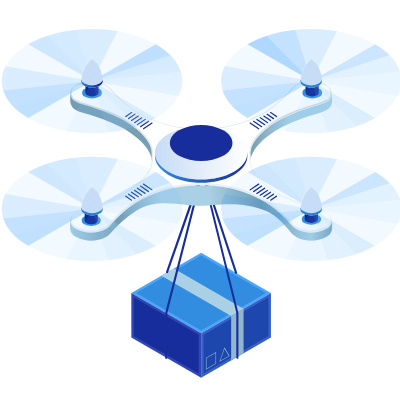
t = 0.00 s
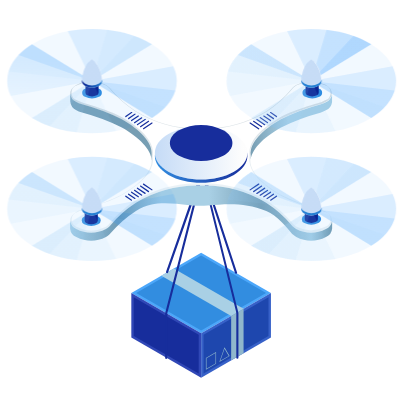
t = 1.75 s
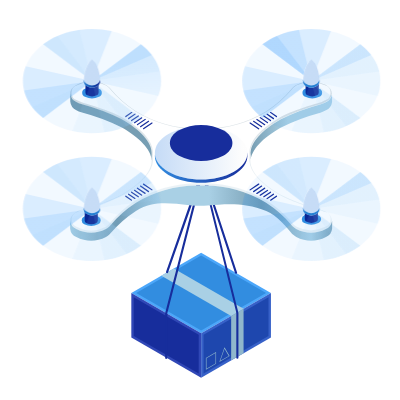
t = 3.25 s
t = 5.00 s: frame unchanged from t = 1.75 s, image omitted
t = 6.75 s: frame unchanged from t = 0.00 s, image omitted
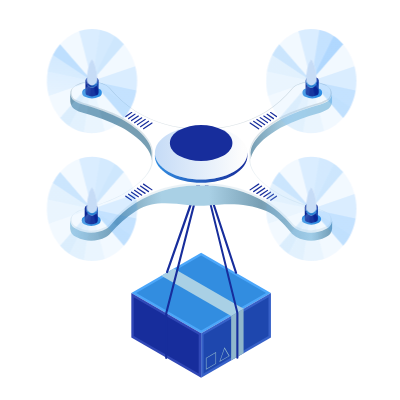
t = 8.25 s

The animated SVG that drew these frames (rendered in a browser with its animation timeline set to each time). Animation: 27 CSS @keyframes rules; one cycle of 10.00 s, repeats indefinitely.

<svg width="400" height="400" xmlns="http://www.w3.org/2000/svg" xmlns:xlink="http://www.w3.org/1999/xlink">
 <g>
  <title>background</title>
 </g>
 <style>#drone {
    

    transform-origin: 50% 50%;
    transform-box: fill-box;
}


@keyframes jj {
  0%{transform:translateX(0px) rotateZ(0deg) ;}
   5%{transform:translateX(0px) rotateZ(0deg) ;}
   10%{transform: rotateZ(15deg) ;}
   20%{transform:translateX(120px) rotateZ(15deg) ;}
    25%{transform:translateX(120px) rotateZ(0deg) ;}
	60%{transform:translateX(120px) rotateZ(0deg) ;}
	65%{transform: translateX(120px) rotateZ(-15deg) ;}
	90%{transform:translateX(0px) rotateZ(-15deg) ;}
	 95%{transform:translateX(0px) rotateZ(0deg) ;}
}
#gift {
   
}


@keyframes gf {
  0%{transform: rotateZ(0deg) ;}
   5%{transform: rotateZ(0deg) ;}
   10%{transform: rotateZ(0deg) ;}
   20%{transform: rotateZ(10deg) ;}
   22%{transform: rotateZ(-10deg) ;}
   24%{transform: rotateZ(10deg) ;}

    25%{transform: rotateZ(0deg) ;}
	60%{transform:rotateZ(0deg) ;}
	65%{transform:  rotateZ(0deg) ;}
	90%{transform: rotateZ(-10deg) ;}
	92%{transform: rotateZ(10deg) ;}
   94%{transform: rotateZ(-10deg) ;}
   96%{transform: rotateZ(10deg) ;}
}
#mhead {
    animation: mh 6s ease-in-out infinite;
    animation-direction: normal;

    transform-origin: bottom;
    transform-box: fill-box;
}


@keyframes mh {
  0%{transform: rotateZ(0deg) ;}
   20%{transform: rotateZ(0deg) ;}
   25%{transform: rotateZ(25deg) ;}
   75%{transform: rotateZ(25deg) ;}

80%{transform: rotateZ(0deg) ;}
}

#marm {
    animation: ma 6s ease-in-out infinite;
    animation-direction: normal;

    transform-origin: 90% 10%;
    transform-box: fill-box;
}


@keyframes ma {
  0%{transform: rotateZ(0deg) ;}
   20%{transform: rotateZ(0deg) ;}
   25%{transform: rotateZ(20deg) ;}
   75%{transform: rotateZ(20deg) ;}

80%{transform: rotateZ(0deg) ;}
}
#wing1 {
    animation: ww1 .09s linear infinite;
   
	

    transform-origin: center;
    transform-box: fill-box;
}


@keyframes ww1 {
  0%{transform: rotateY(0deg) ;}
   

100%{transform: rotateY(360deg) ;}
}
#wing2 {
    animation: w2 .09s linear infinite;

	

    transform-origin: center;
    transform-box: fill-box;
}


@keyframes w2 {
  0%{transform: rotateY(0deg) ;}
   

100%{transform: rotateY(360deg) ;}
}

#wing3 {
    animation: w3 .09s linear infinite;

	

    transform-origin: center;
    transform-box: fill-box;
}


@keyframes w3 {
  0%{transform: rotateY(0deg) ;}
   

100%{transform: rotateY(360deg) ;}
}
#wing4 {
    animation: w4 .09s linear infinite;

	

    transform-origin: center;
    transform-box: fill-box;
}


@keyframes w4 {
  0%{transform: rotateY(0deg) ;}
   

100%{transform: rotateY(360deg) ;}
}

#truck1, #truck2{
    animation: map1 10s  linear forwards;
   animation-direction: inherit;
  }
  @keyframes map1 {
    0%{ transform: translate(0px, 0px)}
   
    20%{ transform: translate(200px, -115px)}
	60%{ transform: translate(200px, -115px)}
	80%{ transform: translate(0px, 0px)}


  } 

  #watch{
    animation: w1 5s  linear infinite;
   animation-direction: alternate;
    transform-origin: center;
    transform-box: fill-box;
  }
  @keyframes w1 {
    0%{ transform: translate(0px, -7px)}
   
	100%{ transform: translate(0px, 7px)}


  }
    #map{
    animation: map 5s  linear infinite;
   animation-direction: alternate;
    transform-origin: center;
    transform-box: fill-box;
  }
  @keyframes map {
    0%{ transform: translate(0px, -14px) rotateY(0deg);}
   
	100%{ transform: translate(0px, 0px) rotateY(360deg);}


  }

    #search {
    animation: w1 2s  linear infinite;
   animation-direction: alternate;
    transform-origin: center;
    transform-box: fill-box;
  }
  @keyframes w1 {
    0%{ transform: translate(0px, -10px)}
   
	100%{ transform: translate(0px, 10px)}


  }

  #blank{ 
    animation: ma1 5s  linear infinite;
   animation-direction: inherit;
  }
  @keyframes ma1 {
    0%{ transform: translate(0px, 0px)}
   
    100%{ transform: translate(180px, -110px)}
	

  }
  #two  {
    animation-name: white;
    animation-duration: 5s;
	animation-iteration-count: infinite;
    
    transform-origin: center;
    transform-box: fill-box;
}
@keyframes white {
    0%   { transform: scale(1); }
    10%   { transform: scale(1.2); }
    
    20% { transform: scale(01); }
}
 #four  {
    animation-name: fr;
    animation-duration: 5s;
	animation-iteration-count: infinite;
    
    transform-origin: center;
    transform-box: fill-box;
}
@keyframes fr {
    0%   { transform: scale(1); }
	 20%   { transform: scale(1); }
    30%   { transform: scale(1.2); }
    
    40% { transform: scale(1); }
}
#seven  {
    animation-name: se;
    animation-duration: 5s;
	animation-iteration-count: infinite;
    
    transform-origin: center;
    transform-box: fill-box;
}
@keyframes se {
    0%   { transform: scale(1); }
	 40%   { transform: scale(1); }
    50%   { transform: scale(1.2); }
    
    60% { transform: scale(1); }
}
 #box1{ 
    

}
 #box2{ 
  

}

 #box3{ 
   

}
 #box4{ 
  

}

#dit1{
    animation: dt1 3s infinite linear;
}
@keyframes dt1 {
    0% {
        opacity: 0;
    }
    10% {
        opacity: 1;
    }
}
#dot2 {
    animation: dt2 3s infinite linear;
}
@keyframes dt2 {
    0% {
        opacity: 0;
    }
    10% {
        opacity: 0;
    }
    20% {
        opacity: 1;
    }
}
#dot3 {
    animation: dt3 3s infinite linear;
}

@keyframes dt3 {
    0% {
        opacity: 0;
    }
    20% {
        opacity: 0;
    }
    30% {
        opacity: 1;
    }
}
#dot4 {
    animation: dt4 3s infinite linear;
}

@keyframes dt4 {
    0% {
        opacity: 0;
    }
    30% {
        opacity: 0;
    }
    40% {
        opacity: 1;
    }
}
#dot5 {
    animation: dt5 3s infinite linear;
}

@keyframes dt5 {
    0% {
        opacity: 0;
    }
    40% {
        opacity: 0;
    }
    50% {
        opacity: 1;
    }
}
#arrow1{
    animation: ar1 4s infinite linear;
}
@keyframes ar1 {
    0% {
        opacity: 0;
    }
    10% {
        opacity: 1;
    }
}
#arrow2 {
    animation: ar2 4s infinite linear;
}
@keyframes ar2 {
    0% {
        opacity: 0;
    }
    10% {
        opacity: 0;
    }
    20% {
        opacity: 1;
    }
}
#arrow3 {
    animation: ar3 4s infinite linear;
}

@keyframes ar3 {
    0% {
        opacity: 0;
    }
    20% {
        opacity: 0;
    }
    30% {
        opacity: 1;
    }
}
#arrow4 {
    animation: ar4 4s infinite linear;
}

@keyframes ar4 {
    0% {
        opacity: 0;
    }
    30% {
        opacity: 0;
    }
    40% {
        opacity: 1;
    }
}
#arrow5 {
    animation: ar5 4s infinite linear;
}

@keyframes ar5 {
    0% {
        opacity: 0;
    }
    40% {
        opacity: 0;
    }
    50% {
        opacity: 1;
    }
}
#arrow6 {
    animation: ar6 4s infinite linear;
}

@keyframes ar6 {
    0% {
        opacity: 0;
    }
    40% {
        opacity: 0;
    }
    50% {
        opacity: 1;
    }
}</style>
 <defs>
  <clipPath id="clip-path">
   <rect id="blank" x="325.66" y="93.46" width="15.67" height="27.6" fill="none"/>
  </clipPath>
  <clipPath id="clip-path-2">
   <path d="m499.36,50.55q1.44,49.58 2.87,99.15l72.91,39.5q-0.74,64.73 -1.48,129.46l16.49,9.52l0,-223.65a15,15 0 0 0 -0.11,-1.62l-90.68,-52.36z" fill="none" id="svg_1"/>
  </clipPath>
  <clipPath id="clip-path-3">
   <path d="m412.72,169.71c-23.9,25.29 -19.94,62.59 -14.46,109.29a330.34,330.34 0 0 0 14.46,65.14l167.28,0q-0.07,-76.77 -0.14,-153.54c-9.76,-5.94 -24.11,-14.49 -41.8,-24.34c-21,-11.68 -31.46,-17.52 -37.42,-19.37c-26.93,-8.42 -65.47,-0.89 -87.92,22.82z" fill="none" stroke="#a3cfef" stroke-miterlimit="10" stroke-width="92" opacity="0" id="svg_2"/>
  </clipPath>
  <linearGradient id="linear-gradient-24" x1="0.50037" y1="0.6902" x2="0.50037" y2="-0.01654">
   <stop offset="0" stop-color="#ebf2f6"/>
   <stop offset="1" stop-color="#d2d9dd"/>
  </linearGradient>
  <linearGradient id="linear-gradient-25" x1="0.00003" y1="0.49913" x2="1" y2="0.49913">
   <stop offset="0" stop-color="#779eb3"/>
   <stop offset="0.46" stop-color="#a9d0e5"/>
   <stop offset="1" stop-color="#a9d0e5"/>
  </linearGradient>
  <linearGradient id="linear-gradient-26" x1="41.28" y1="360.56" x2="62.13" y2="360.56" xlink:href="#linear-gradient-25"/>
  <linearGradient id="linear-gradient-27" x1="0.00045" y1="0.49938" x2="0.9997" y2="0.49938">
   <stop offset="0" stop-color="#a9d0e5"/>
   <stop offset="0.18" stop-color="#779eb3"/>
   <stop offset="0.35" stop-color="#a9d0e5"/>
   <stop offset="0.53" stop-color="#a9d0e5"/>
   <stop offset="0.73" stop-color="#779eb3"/>
   <stop offset="0.92" stop-color="#a9d0e5"/>
   <stop offset="1" stop-color="#779eb3"/>
  </linearGradient>
  <linearGradient id="linear-gradient-28" x1="-0.00021" y1="0.50275" x2="0.99979" y2="0.50275">
   <stop offset="0" stop-color="#328de0"/>
   <stop offset="1" stop-color="#172d9c"/>
  </linearGradient>
  <linearGradient id="linear-gradient-29" x1="0.95078" y1="0.50037" x2="0.02218" y2="0.50037">
   <stop offset="0" stop-color="#f9f9f9"/>
   <stop offset="1" stop-color="#438be3"/>
  </linearGradient>
  <linearGradient id="linear-gradient-30" x1="81.26" y1="360.88" x2="65.35" y2="350.13" xlink:href="#linear-gradient-28"/>
  <linearGradient id="linear-gradient-31" x1="60.04" y1="346.67" x2="62.4" y2="343.58" xlink:href="#linear-gradient-28"/>
  <linearGradient id="linear-gradient-32" x1="59.29" y1="346.1" x2="61.66" y2="343.01" xlink:href="#linear-gradient-28"/>
  <linearGradient id="linear-gradient-33" x1="58.54" y1="345.53" x2="60.9" y2="342.43" xlink:href="#linear-gradient-28"/>
  <linearGradient id="linear-gradient-34" x1="57.79" y1="344.96" x2="60.16" y2="341.86" xlink:href="#linear-gradient-28"/>
  <linearGradient id="linear-gradient-35" x1="57.04" y1="344.38" x2="59.41" y2="341.29" xlink:href="#linear-gradient-28"/>
  <linearGradient id="linear-gradient-36" x1="56.3" y1="343.81" x2="58.66" y2="340.72" xlink:href="#linear-gradient-28"/>
  <linearGradient id="linear-gradient-37" x1="55.55" y1="343.24" x2="57.91" y2="340.14" xlink:href="#linear-gradient-28"/>
  <linearGradient id="linear-gradient-38" x1="87.15" y1="346.28" x2="93.84" y2="340.86" xlink:href="#linear-gradient-28"/>
  <linearGradient id="linear-gradient-39" x1="87.24" y1="346.39" x2="93.93" y2="340.98" xlink:href="#linear-gradient-28"/>
  <linearGradient id="linear-gradient-40" x1="87.33" y1="346.5" x2="94.01" y2="341.08" xlink:href="#linear-gradient-28"/>
  <linearGradient id="linear-gradient-41" x1="87.41" y1="346.61" x2="94.1" y2="341.19" xlink:href="#linear-gradient-28"/>
  <linearGradient id="linear-gradient-42" x1="87.51" y1="346.72" x2="94.19" y2="341.31" xlink:href="#linear-gradient-28"/>
  <linearGradient id="linear-gradient-43" x1="87.6" y1="346.83" x2="94.28" y2="341.42" xlink:href="#linear-gradient-28"/>
  <linearGradient id="linear-gradient-44" x1="87.69" y1="346.94" x2="94.37" y2="341.53" xlink:href="#linear-gradient-28"/>
  <linearGradient id="linear-gradient-45" x1="53.1" y1="365.93" x2="64.38" y2="358.79" xlink:href="#linear-gradient-28"/>
  <linearGradient id="linear-gradient-46" x1="53.09" y1="365.91" x2="64.37" y2="358.77" xlink:href="#linear-gradient-28"/>
  <linearGradient id="linear-gradient-47" x1="53.07" y1="365.88" x2="64.35" y2="358.74" xlink:href="#linear-gradient-28"/>
  <linearGradient id="linear-gradient-48" x1="53.05" y1="365.86" x2="64.33" y2="358.71" xlink:href="#linear-gradient-28"/>
  <linearGradient id="linear-gradient-49" x1="53.04" y1="365.83" x2="64.32" y2="358.69" xlink:href="#linear-gradient-28"/>
  <linearGradient id="linear-gradient-50" x1="53.02" y1="365.8" x2="64.3" y2="358.66" xlink:href="#linear-gradient-28"/>
  <linearGradient id="linear-gradient-51" x1="53" y1="365.77" x2="64.28" y2="358.63" xlink:href="#linear-gradient-28"/>
  <linearGradient id="linear-gradient-52" x1="86.81" y1="362.43" x2="91.13" y2="358.16" xlink:href="#linear-gradient-28"/>
  <linearGradient id="linear-gradient-53" x1="87.46" y1="363.09" x2="91.79" y2="358.81" xlink:href="#linear-gradient-28"/>
  <linearGradient id="linear-gradient-54" x1="88.1" y1="363.73" x2="92.42" y2="359.46" xlink:href="#linear-gradient-28"/>
  <linearGradient id="linear-gradient-55" x1="88.75" y1="364.39" x2="93.07" y2="360.11" xlink:href="#linear-gradient-28"/>
  <linearGradient id="linear-gradient-56" x1="89.4" y1="365.05" x2="93.72" y2="360.77" xlink:href="#linear-gradient-28"/>
  <linearGradient id="linear-gradient-57" x1="90.03" y1="365.69" x2="94.35" y2="361.41" xlink:href="#linear-gradient-28"/>
  <linearGradient id="linear-gradient-58" x1="90.69" y1="366.35" x2="95.01" y2="362.07" xlink:href="#linear-gradient-28"/>
  <linearGradient id="linear-gradient-59" x1="44.14" y1="336.68" x2="49.16" y2="336.68" xlink:href="#linear-gradient-28"/>
  <linearGradient id="linear-gradient-60" x1="44.34" y1="369.37" x2="49.36" y2="369.37" xlink:href="#linear-gradient-28"/>
  <linearGradient id="linear-gradient-61" x1="100.46" y1="337" x2="105.49" y2="337" xlink:href="#linear-gradient-28"/>
  <linearGradient id="linear-gradient-62" x1="100.72" y1="369.37" x2="105.74" y2="369.37" xlink:href="#linear-gradient-28"/>
  <linearGradient id="linear-gradient-63" x1="0.59" y1="1.29154" x2="0.44932" y2="0.32779">
   <stop offset="0" stop-color="#a0d1f9"/>
   <stop offset="1" stop-color="#0080ff"/>
  </linearGradient>
  <linearGradient id="linear-gradient-64" x1="59.53" y1="368.94" x2="56.76" y2="378.7" xlink:href="#linear-gradient-63"/>
  <linearGradient id="linear-gradient-65" x1="651.65" y1="275.76" x2="661.12" y2="275.76" gradientTransform="translate(326.02 735.45) rotate(-135)" xlink:href="#linear-gradient-63"/>
  <linearGradient id="linear-gradient-66" x1="33.65" y1="378.78" x2="37.02" y2="364.72" xlink:href="#linear-gradient-63"/>
  <linearGradient id="linear-gradient-67" x1="35.18" y1="376.04" x2="35.88" y2="365.11" xlink:href="#linear-gradient-63"/>
  <linearGradient id="linear-gradient-68" x1="130.34" y1="34.79" x2="139.81" y2="34.79" gradientTransform="translate(-34.07 -37.13) rotate(45)" xlink:href="#linear-gradient-63"/>
  <linearGradient id="linear-gradient-69" x1="37.55" y1="365.67" x2="59.18" y2="365.67" xlink:href="#linear-gradient-63"/>
  <linearGradient id="linear-gradient-70" x1="48.47" y1="361.2" x2="54.6" y2="367.2" xlink:href="#linear-gradient-63"/>
  <linearGradient id="linear-gradient-71" x1="52.51" y1="363.27" x2="54.95" y2="367.49" xlink:href="#linear-gradient-63"/>
  <linearGradient id="linear-gradient-72" x1="59.2" y1="379.01" x2="39.09" y2="379.01" xlink:href="#linear-gradient-63"/>
  <linearGradient id="linear-gradient-73" x1="297.08" y1="148.21" x2="308.29" y2="148.21" gradientTransform="translate(360.59 -37.36) rotate(135)" xlink:href="#linear-gradient-63"/>
  <linearGradient id="linear-gradient-74" x1="303.11" y1="148.21" x2="308.03" y2="148.21" gradientTransform="translate(360.59 -37.36) rotate(135)" xlink:href="#linear-gradient-63"/>
  <linearGradient id="linear-gradient-75" x1="-707.91" y1="374.29" x2="-713.15" y2="374.29" gradientTransform="matrix(1, 0, 0, -1, 757.29, 452)" xlink:href="#linear-gradient-29"/>
  <linearGradient id="linear-gradient-76" x1="0.00364" y1="0.50126" x2="1.00364" y2="0.50126">
   <stop offset="0" stop-color="#2580d3"/>
   <stop offset="1" stop-color="#0a208f"/>
  </linearGradient>
  <linearGradient id="linear-gradient-77" x1="116.6" y1="364.67" x2="113.35" y2="377.43" xlink:href="#linear-gradient-63"/>
  <linearGradient id="linear-gradient-78" x1="115.65" y1="368.94" x2="112.88" y2="378.7" xlink:href="#linear-gradient-63"/>
  <linearGradient id="linear-gradient-79" x1="611.96" y1="315.45" x2="621.43" y2="315.45" gradientTransform="translate(326.02 735.45) rotate(-135)" xlink:href="#linear-gradient-63"/>
  <linearGradient id="linear-gradient-80" x1="89.77" y1="378.78" x2="93.14" y2="364.72" xlink:href="#linear-gradient-63"/>
  <linearGradient id="linear-gradient-81" x1="91.31" y1="376.04" x2="92" y2="365.11" xlink:href="#linear-gradient-63"/>
  <linearGradient id="linear-gradient-82" x1="170.03" y1="-4.89" x2="179.49" y2="-4.89" gradientTransform="translate(-34.07 -37.13) rotate(45)" xlink:href="#linear-gradient-63"/>
  <linearGradient id="linear-gradient-83" x1="93.66" y1="365.67" x2="115.3" y2="365.67" xlink:href="#linear-gradient-63"/>
  <linearGradient id="linear-gradient-84" x1="104.59" y1="361.2" x2="110.72" y2="367.2" xlink:href="#linear-gradient-63"/>
  <linearGradient id="linear-gradient-85" x1="108.63" y1="363.27" x2="111.07" y2="367.49" xlink:href="#linear-gradient-63"/>
  <linearGradient id="linear-gradient-86" x1="115.31" y1="379.01" x2="95.21" y2="379.01" xlink:href="#linear-gradient-63"/>
  <linearGradient id="linear-gradient-87" x1="257.4" y1="108.52" x2="268.61" y2="108.52" gradientTransform="translate(360.59 -37.36) rotate(135)" xlink:href="#linear-gradient-63"/>
  <linearGradient id="linear-gradient-88" x1="263.43" y1="108.52" x2="268.35" y2="108.52" gradientTransform="translate(360.59 -37.36) rotate(135)" xlink:href="#linear-gradient-63"/>
  <linearGradient id="linear-gradient-89" x1="-651.8" y1="374.29" x2="-657.03" y2="374.29" gradientTransform="matrix(1, 0, 0, -1, 757.29, 452)" xlink:href="#linear-gradient-29"/>
  <linearGradient id="linear-gradient-90" x1="100.23" y1="371.67" x2="105.73" y2="371.67" xlink:href="#linear-gradient-76"/>
  <linearGradient id="linear-gradient-91" x1="60.49" y1="331.96" x2="57.24" y2="344.72" xlink:href="#linear-gradient-63"/>
  <linearGradient id="linear-gradient-92" x1="59.53" y1="336.23" x2="56.76" y2="345.99" xlink:href="#linear-gradient-63"/>
  <linearGradient id="linear-gradient-93" x1="628.52" y1="252.63" x2="637.99" y2="252.63" gradientTransform="translate(326.02 735.45) rotate(-135)" xlink:href="#linear-gradient-63"/>
  <linearGradient id="linear-gradient-94" x1="33.65" y1="346.07" x2="37.02" y2="332.01" xlink:href="#linear-gradient-63"/>
  <linearGradient id="linear-gradient-95" x1="35.18" y1="343.33" x2="35.88" y2="332.4" xlink:href="#linear-gradient-63"/>
  <linearGradient id="linear-gradient-96" x1="153.47" y1="57.92" x2="162.94" y2="57.92" gradientTransform="translate(-34.07 -37.13) rotate(45)" xlink:href="#linear-gradient-63"/>
  <linearGradient id="linear-gradient-97" x1="37.55" y1="332.96" x2="59.18" y2="332.96" xlink:href="#linear-gradient-63"/>
  <linearGradient id="linear-gradient-98" x1="48.47" y1="328.49" x2="54.6" y2="334.49" xlink:href="#linear-gradient-63"/>
  <linearGradient id="linear-gradient-99" x1="52.51" y1="330.57" x2="54.95" y2="334.78" xlink:href="#linear-gradient-63"/>
  <linearGradient id="linear-gradient-100" x1="59.2" y1="346.3" x2="39.09" y2="346.3" xlink:href="#linear-gradient-63"/>
  <linearGradient id="linear-gradient-101" x1="320.21" y1="125.08" x2="331.42" y2="125.08" gradientTransform="translate(360.59 -37.36) rotate(135)" xlink:href="#linear-gradient-63"/>
  <linearGradient id="linear-gradient-102" x1="326.24" y1="125.08" x2="331.15" y2="125.08" gradientTransform="translate(360.59 -37.36) rotate(135)" xlink:href="#linear-gradient-63"/>
  <linearGradient id="linear-gradient-103" x1="-707.91" y1="341.58" x2="-713.15" y2="341.58" gradientTransform="matrix(1, 0, 0, -1, 757.29, 452)" xlink:href="#linear-gradient-29"/>
  <linearGradient id="linear-gradient-104" x1="44.11" y1="338.96" x2="49.61" y2="338.96" xlink:href="#linear-gradient-76"/>
  <linearGradient id="linear-gradient-105" x1="116.6" y1="331.96" x2="113.35" y2="344.72" xlink:href="#linear-gradient-63"/>
  <linearGradient id="linear-gradient-106" x1="115.65" y1="336.23" x2="112.88" y2="345.99" xlink:href="#linear-gradient-63"/>
  <linearGradient id="linear-gradient-107" x1="588.83" y1="292.32" x2="598.3" y2="292.32" gradientTransform="translate(326.02 735.45) rotate(-135)" xlink:href="#linear-gradient-63"/>
  <linearGradient id="linear-gradient-108" x1="89.77" y1="346.07" x2="93.14" y2="332.01" xlink:href="#linear-gradient-63"/>
  <linearGradient id="linear-gradient-109" x1="91.31" y1="343.34" x2="92" y2="332.4" xlink:href="#linear-gradient-63"/>
  <linearGradient id="linear-gradient-110" x1="193.16" y1="18.24" x2="202.62" y2="18.24" gradientTransform="translate(-34.07 -37.13) rotate(45)" xlink:href="#linear-gradient-63"/>
  <linearGradient id="linear-gradient-111" x1="93.66" y1="332.96" x2="115.3" y2="332.96" xlink:href="#linear-gradient-63"/>
  <linearGradient id="linear-gradient-112" x1="104.59" y1="328.49" x2="110.72" y2="334.49" xlink:href="#linear-gradient-63"/>
  <linearGradient id="linear-gradient-113" x1="108.63" y1="330.56" x2="111.07" y2="334.78" xlink:href="#linear-gradient-63"/>
  <linearGradient id="linear-gradient-114" x1="115.31" y1="346.3" x2="95.21" y2="346.3" xlink:href="#linear-gradient-63"/>
  <linearGradient id="linear-gradient-115" x1="280.53" y1="85.39" x2="291.74" y2="85.39" gradientTransform="translate(360.59 -37.36) rotate(135)" xlink:href="#linear-gradient-63"/>
  <linearGradient id="linear-gradient-116" x1="286.56" y1="85.39" x2="291.47" y2="85.39" gradientTransform="translate(360.59 -37.36) rotate(135)" xlink:href="#linear-gradient-63"/>
  <linearGradient id="linear-gradient-117" x1="-651.8" y1="341.58" x2="-657.03" y2="341.58" gradientTransform="matrix(1, 0, 0, -1, 757.29, 452)" xlink:href="#linear-gradient-29"/>
  <linearGradient id="linear-gradient-118" x1="100.23" y1="338.96" x2="105.73" y2="338.96" xlink:href="#linear-gradient-76"/>
 </defs>
 <title>drone</title>
 <g>
  <title>Layer 1</title>
  <g id="arrow">
   <g id="arrow6">
    <polygon points="229.62 233.27 233.94 234.44 233.94 237.4 229.62 236.24 225.29 242.39 225.29 239.43 229.62 233.27" fill="#fff" id="svg_52"/>
   </g>
   <g id="arrow5">
    <polygon points="229.62 245.85 233.94 247.01 233.94 249.98 229.62 248.81 225.29 254.97 225.29 252.01 229.62 245.85" fill="#fff" opacity="0.8" id="svg_53"/>
   </g>
   <g id="arrow4">
    <polygon points="229.62 258.43 233.94 259.59 233.94 262.55 229.62 261.39 225.29 267.55 225.29 264.58 229.62 258.43" fill="#fff" opacity="0.6" id="svg_54"/>
   </g>
   <g id="arrow3">
    <polygon points="229.62 271 233.94 272.17 233.94 275.13 229.62 273.97 225.29 280.12 225.29 277.16 229.62 271" fill="#fff" opacity="0.4" id="svg_55"/>
   </g>
   <g id="arrow2">
    <polygon points="229.62 283.58 233.94 284.74 233.94 287.71 229.62 286.55 225.29 292.7 225.29 289.74 229.62 283.58" fill="#fff" opacity="0.2" id="svg_56"/>
   </g>
   <g id="arrow1">
    <polygon points="229.62 295.12 233.94 296.29 233.94 299.25 229.62 298.09 225.29 304.24 225.29 301.28 229.62 295.12" fill="#fff" opacity="0.2" id="svg_57"/>
   </g>
  </g>
  <g stroke="null" id="drone">
   <g stroke="null" id="gift">
    <g stroke="null" id="svg_467">
     <polygon stroke="null" points="270.9326763153076,292.9977111816406 201.13574028015137,333.3283386230469 131.33881950378418,292.9977111816406 201.13574028015137,252.70620727539062 270.9326763153076,292.9977111816406 " fill="#4ca7fa" id="svg_468"/>
     <polygon stroke="null" points="136.18475151062012,292.9977111816406 201.13574028015137,255.5199737548828 266.08675956726074,292.9977111816406 201.13574028015137,330.5145568847656 136.18475151062012,292.9977111816406 " fill="#328de0" id="svg_469"/>
     <polygon stroke="null" points="201.13574028015137,333.3283386230469 201.13574028015137,377.6841125488281 131.33881950378418,337.3926086425781 131.33881950378418,292.9977111816406 201.13574028015137,333.3283386230469 " fill="#3047b6" id="svg_470"/>
     <polygon stroke="null" points="133.76177787780762,335.9857482910156 133.76177787780762,297.2183532714844 198.71281242370605,334.6960754394531 198.71281242370605,373.5025634765625 133.76177787780762,335.9857482910156 " fill="#172d9c" id="svg_471"/>
     <polygon stroke="null" points="270.9326763153076,337.3926086425781 201.13574028015137,377.6841125488281 201.13574028015137,333.3283386230469 270.9326763153076,292.9977111816406 270.9326763153076,337.3926086425781 " fill="#3761c8" id="svg_472"/>
     <polygon stroke="null" points="203.55872917175293,334.6960754394531 268.509672164917,297.2183532714844 268.509672164917,335.9857482910156 203.55872917175293,373.5025634765625 203.55872917175293,334.6960754394531 " fill="#1e47ae" id="svg_473"/>
     <polygon stroke="null" points="161.35229301452637,275.6852722167969 231.14921379089355,315.9767761230469 243.57665824890137,308.82513427734375 173.77970695495605,268.4945373535156 161.35229301452637,275.6852722167969 " fill="#a9d0e5" id="svg_474"/>
     <polygon stroke="null" points="231.14921379089355,360.3717041015625 243.57665824890137,353.180908203125 243.57665824890137,308.82513427734375 231.14921379089355,315.9767761230469 231.14921379089355,360.3717041015625 " fill="#90b7cc" id="svg_475"/>
     <g stroke="null" id="svg_476">
      <path stroke="null" d="m205.90351,357.9487l0,11.72401l10.16081,-5.862l0,-11.72401l-10.16081,5.862zm9.61369,5.54936l-9.02749,5.19764l0,-10.43437l9.02749,-5.19764l0,10.43437z" fill="#90b7cc" id="svg_477"/>
      <path stroke="null" d="m224.5056,347.35801l-5.15856,14.61593l10.27805,-6.01832l-5.11948,-8.59761zm0,1.48504l4.22064,7.11256l-8.40221,4.84592l4.18156,-11.95849z" fill="#90b7cc" id="svg_478"/>
     </g>
    </g>
    <path stroke="null" d="m237.36293,313.47563a1.05516,1.05516 0 0 1 -1.01608,-0.82068l-34.0387,-137.718l-34.15594,97.2311a1.09424,1.09424 0 1 1 -2.03216,-0.70344l35.17202,-100.63106a1.05516,1.05516 0 0 1 1.05516,-0.70344a1.09424,1.09424 0 0 1 0.977,0.82068l34.89846,141.15704a1.05516,1.05516 0 0 1 -0.7816,1.28964l-0.07816,0.07816z" fill="#172d9c" id="svg_479"/>
    <path stroke="null" d="m166.23729,359.04294a1.05516,1.05516 0 0 1 -1.05516,-1.05516l0,-44.82479a0.66436,0.66436 0 0 1 0,-0.27356l36.46166,-142.05589a1.01608,1.01608 0 0 1 1.01608,-0.7816a1.05516,1.05516 0 0 1 1.05516,0.74252l33.37434,101.60806a1.01608,1.01608 0 0 1 -0.70344,1.32872a1.09424,1.09424 0 0 1 -1.3678,-0.66436l-32.20194,-98.28626l-35.52374,138.38236l0,44.70755a1.09424,1.09424 0 0 1 -1.05516,1.1724z" fill="#172d9c" id="svg_480"/>
    <path stroke="null" d="m237.36293,358.84754a1.05516,1.05516 0 0 1 -1.05516,-1.05516l0,-44.62939a1.05516,1.05516 0 0 1 2.11032,0l0,44.62939a1.05516,1.05516 0 0 1 -1.05516,1.05516z" fill="#172d9c" id="svg_481"/>
   </g>
   <g stroke="null" id="svg_482">
    <path stroke="null" d="m296.17837,84.97474a15.39753,15.39753 0 0 0 -3.63444,2.81376l-0.42988,0.42988a112.19875,112.19875 0 0 1 -25.91006,22.97905a120.21015,120.21015 0 0 1 -60.88668,17.23429l0,0a76.75317,76.75317 0 0 0 -8.48037,0l0,0a120.21015,120.21015 0 0 1 -60.88668,-17.23429a113.01943,113.01943 0 0 1 -25.91006,-22.97905l-0.74252,-0.70344a15.35845,15.35845 0 0 0 -3.36088,-2.50112a32.8663,32.8663 0 0 0 -29.70082,0c-8.2068,4.72868 -8.2068,12.42745 0,17.15613a23.91697,23.91697 0 0 0 4.885,2.11032l0.74252,0.23448a207.12412,207.12412 0 0 1 39.82254,14.96765c18.13313,10.47345 30.7169,23.13537 29.85714,35.17202l0,0a17.03889,17.03889 0 0 0 0,4.885l0,0c0.85976,12.03665 -11.72401,24.69857 -29.85714,35.17202a212.24361,212.24361 0 0 1 -39.82254,14.96765l-1.25056,0.42988a24.26869,24.26869 0 0 0 -4.33788,1.91492c-8.2068,4.72868 -8.2068,12.42745 0,17.15613a32.8663,32.8663 0 0 0 29.70082,0a15.39753,15.39753 0 0 0 3.63444,-2.81376l0.42988,-0.42988a112.19875,112.19875 0 0 1 25.91006,-22.97905a120.21015,120.21015 0 0 1 60.96484,-17.39061l0,0q4.22064,0 8.44129,0l0,0a120.21015,120.21015 0 0 1 60.88668,17.23429a113.84011,113.84011 0 0 1 25.6365,23.01813l0.74252,0.70344a15.35845,15.35845 0 0 0 3.36088,2.50112a32.8663,32.8663 0 0 0 29.70082,0c8.2068,-4.72868 8.2068,-12.42745 0,-17.15613a23.91697,23.91697 0 0 0 -4.885,-2.11032l-0.7816,-0.23448a207.12412,207.12412 0 0 1 -39.82254,-14.96765c-18.13313,-10.47345 -30.7169,-23.13537 -29.85714,-35.17202l0,0a17.03889,17.03889 0 0 0 0,-4.885l0,0c-0.85976,-12.03665 11.72401,-24.69857 29.85714,-35.17202a212.24361,212.24361 0 0 1 39.82254,-14.96765l1.25056,-0.42988a24.26869,24.26869 0 0 0 4.33788,-1.91492c8.2068,-4.72868 8.2068,-12.42745 0,-17.15613a32.39734,32.39734 0 0 0 -29.42726,0.11724z" fill="url(#linear-gradient-24)" id="svg_483"/>
    <path stroke="null" d="m325.2539,212.21929a24.85489,24.85489 0 0 0 -4.61144,-1.99308l-0.70344,-0.23448c-6.4482,-1.79768 -28.33302,-8.28496 -40.0961,-15.08489c-19.18829,-11.05965 -29.89622,-23.09629 -30.48242,-34.07778l0,-2.3448a14.45961,14.45961 0 0 0 0,-4.4942l0,-2.3448c0.62528,-10.98149 11.33321,-22.97905 30.48242,-34.0387c11.72401,-6.79992 33.60882,-13.24813 40.0961,-15.04581l1.21148,-0.42988a23.44801,23.44801 0 0 0 3.908,-1.83676a7.816,7.816 0 0 0 0,-15.00673a31.26402,31.26402 0 0 0 -28.45026,0a15.63201,15.63201 0 0 0 -3.36088,2.57928l-0.3908,0.3908a116.92743,116.92743 0 0 1 -26.18362,23.44801a122.04691,122.04691 0 0 1 -59.4798,17.42969l-2.07124,0c-1.40688,0 -2.85284,0 -4.25972,0s-2.7356,0 -3.908,0l-2.03216,0a122.16415,122.16415 0 0 1 -59.36256,-17.66417a115.95043,115.95043 0 0 1 -26.18362,-23.21353l-0.70344,-0.70344a15.12397,15.12397 0 0 0 -3.08732,-2.30572a31.26402,31.26402 0 0 0 -28.45026,0a7.816,7.816 0 0 0 0,15.00673a24.85489,24.85489 0 0 0 4.61144,1.99308l0.70344,0.23448c6.21372,1.79768 28.29394,8.28496 40.05702,15.08489c19.18829,11.05965 29.89622,23.09629 30.48242,34.07778l0,2.30572a17.58601,17.58601 0 0 0 0,4.53328l0,2.30572c-0.62528,10.98149 -11.33321,22.97905 -30.48242,34.0387c-11.72401,6.79992 -33.60882,13.24813 -40.05702,15.04581l-1.21148,0.42988a23.68249,23.68249 0 0 0 -4.14248,1.83676a7.816,7.816 0 0 0 -0.15632,14.85041a31.26402,31.26402 0 0 0 28.45026,0a15.63201,15.63201 0 0 0 3.36088,-2.57928l0.3908,-0.3908a116.92743,116.92743 0 0 1 26.18362,-23.44801a122.16415,122.16415 0 0 1 59.4798,-17.42969l2.07124,0c1.3678,0 2.77468,0 4.18156,0s2.77468,0 4.18156,0l2.03216,0a122.00783,122.00783 0 0 1 59.44072,17.42969a115.05159,115.05159 0 0 1 26.18362,23.21353l0.70344,0.70344a16.29637,16.29637 0 0 0 3.08732,2.30572a31.26402,31.26402 0 0 0 28.45026,0a7.816,7.816 0 0 0 0,-14.96765l0.11724,0.3908z" fill="#fff" id="svg_484"/>
    <path stroke="null" d="m325.87918,102.13087a22.82273,22.82273 0 0 1 -4.33788,1.91492l-1.25056,0.42988a207.12412,207.12412 0 0 0 -39.82254,14.96765c-18.13313,10.47345 -30.7169,23.13537 -29.85714,35.17202l0,0a17.03889,17.03889 0 0 1 0,4.885l0,0a19.54001,19.54001 0 0 0 0,2.1494c0,-11.72401 12.34929,-23.87789 29.89622,-33.99962a212.24361,212.24361 0 0 1 39.82254,-14.96765l1.25056,-0.42988a24.26869,24.26869 0 0 0 4.33788,-1.91492a10.74701,10.74701 0 0 0 6.13556,-8.12864l0,-7.816a11.17689,11.17689 0 0 1 -6.17464,7.73784z" fill="url(#linear-gradient-25)" id="svg_485"/>
    <path stroke="null" d="m332.01475,219.8399z" fill="#607e9b" id="svg_486"/>
    <path stroke="null" d="m76.39231,110.25951a23.91697,23.91697 0 0 0 4.885,2.11032l0.74252,0.23448a207.12412,207.12412 0 0 1 39.82254,14.96765c17.03889,9.84817 29.3491,21.65033 29.85714,32.98354c0,-0.3908 0,-0.7816 0,-1.1724l0,0a17.03889,17.03889 0 0 1 0,-4.885l0,0c0.85976,-12.03665 -11.72401,-24.69857 -29.85714,-35.17202a213.25969,213.25969 0 0 0 -39.82254,-14.96765l-0.74252,-0.23448a23.91697,23.91697 0 0 1 -4.885,-2.11032a10.43437,10.43437 0 0 1 -6.13556,-8.55853l0,0l0,8.12864a10.55161,10.55161 0 0 0 6.13556,8.67577z" fill="url(#linear-gradient-26)" id="svg_487"/>
    <polygon stroke="null" points="331.9756450653076,92.75166320800781 331.9756450653076,92.71257781982422 331.9756450653076,92.71257781982422 331.9756450653076,92.75166320800781 " fill="#607e9b" id="svg_488"/>
    <path stroke="null" d="m325.87918,228.98462a32.8663,32.8663 0 0 1 -29.70082,0a16.72625,16.72625 0 0 1 -3.36088,-2.50112l-0.74252,-0.70344a112.19875,112.19875 0 0 0 -25.91006,-22.97905a120.21015,120.21015 0 0 0 -60.88668,-17.23429l0,0q-4.22064,0 -8.44129,0l0,0a120.21015,120.21015 0 0 0 -60.88668,17.23429a113.01943,113.01943 0 0 0 -25.91006,22.97905l-0.42988,0.42988a15.39753,15.39753 0 0 1 -3.63444,2.81376a32.8663,32.8663 0 0 1 -29.70082,0a10.43437,10.43437 0 0 1 -6.13556,-8.48037l0,0l0,8.16772a10.51253,10.51253 0 0 0 6.13556,8.40221a32.8663,32.8663 0 0 0 29.70082,0a15.39753,15.39753 0 0 0 3.63444,-2.81376l0.42988,-0.42988a112.19875,112.19875 0 0 1 25.91006,-22.97905c18.13313,-10.47345 32.8663,-7.54244 53.61779,-5.70568a124.70435,124.70435 0 0 0 18.09405,0.31264c20.71241,-2.03216 37.98578,-2.7356 58.62004,5.43212c10.90333,4.37696 20.51701,16.64809 25.91006,22.97905l0.74252,0.70344a15.35845,15.35845 0 0 0 3.36088,2.50112a32.8663,32.8663 0 0 0 29.70082,0a10.43437,10.43437 0 0 0 6.13556,-8.55853l0,-7.58152a10.86425,10.86425 0 0 1 -6.2528,8.0114z" fill="url(#linear-gradient-27)" id="svg_489"/>
    <path stroke="null" d="m233.84573,137.10749c18.05497,10.43437 18.05497,27.35602 0,37.79038s-47.36499,10.43437 -65.41996,0s-18.05497,-27.35602 0,-37.79038s47.36499,-10.27805 65.41996,0z" fill="url(#linear-gradient-28)" id="svg_490"/>
    <path stroke="null" d="m233.84573,133.98109c18.05497,10.43437 18.05497,27.35602 0,37.79038s-47.36499,10.43437 -65.41996,0s-18.05497,-27.35602 0,-37.79038s47.36499,-10.43437 65.41996,0z" fill="#fff" id="svg_491"/>
    <path stroke="null" d="m233.84573,133.98109c18.05497,10.43437 18.05497,27.35602 0,37.79038s-47.36499,10.43437 -65.41996,0s-18.05497,-27.35602 0,-37.79038s47.36499,-10.43437 65.41996,0z" opacity="0.3" fill="url(#linear-gradient-29)" id="svg_492"/>
    <path stroke="null" d="m223.25504,130.19032c12.23205,7.0344 12.23205,18.48485 0,25.51926a49.00635,49.00635 0 0 1 -44.23859,0c-12.19297,-6.87808 -12.19297,-18.60209 0,-25.51926a49.00635,49.00635 0 0 1 44.23859,0z" fill="url(#linear-gradient-30)" id="svg_493"/>
    <g stroke="null" id="svg_494">
     <path stroke="null" d="m152.01216,190.37356a0.62528,0.62528 0 0 1 -0.35172,0l-8.55853,-5.74476a0.62528,0.62528 0 0 1 0.70344,-1.01608l8.55853,5.78384a0.5862,0.5862 0 0 1 0,0.85976a0.62528,0.62528 0 0 1 -0.35172,0.11724z" fill="url(#linear-gradient-31)" id="svg_495"/>
     <path stroke="null" d="m148.6122,192.13216a0.62528,0.62528 0 0 1 -0.35172,0l-8.12864,-5.51028a0.62528,0.62528 0 0 1 0.70344,-1.01608l8.12864,5.51028a0.62528,0.62528 0 0 1 0,0.85976a0.5862,0.5862 0 0 1 -0.35172,0.15632z" fill="url(#linear-gradient-32)" id="svg_496"/>
     <path stroke="null" d="m145.17315,193.89076a0.62528,0.62528 0 0 1 -0.35172,0l-7.816,-5.23672a0.62528,0.62528 0 0 1 0.70344,-1.01608l7.816,5.23672a0.62528,0.62528 0 0 1 0,0.85976a0.66436,0.66436 0 0 1 -0.35172,0.15632z" fill="url(#linear-gradient-33)" id="svg_497"/>
     <path stroke="null" d="m141.77319,195.72752a0.62528,0.62528 0 0 1 -0.35172,0l-7.26888,-4.96316a0.62528,0.62528 0 0 1 0.70344,-1.01608l7.26888,4.96316a0.62528,0.62528 0 0 1 0,0.85976a0.5862,0.5862 0 0 1 -0.35172,0.15632z" fill="url(#linear-gradient-34)" id="svg_498"/>
     <path stroke="null" d="m138.33415,197.36888a0.62528,0.62528 0 0 1 -0.35172,0l-6.79992,-4.6896a0.62528,0.62528 0 0 1 0.70344,-1.01608l6.839,4.6896a0.62528,0.62528 0 0 1 0,0.85976a0.82068,0.82068 0 0 1 -0.3908,0.15632z" fill="url(#linear-gradient-35)" id="svg_499"/>
     <path stroke="null" d="m134.93419,199.0884a0.62528,0.62528 0 0 1 -0.35172,0l-6.37004,-4.41604a0.62528,0.62528 0 0 1 0.70344,-1.01608l6.37004,4.41604a0.62528,0.62528 0 0 1 0,0.85976a0.5862,0.5862 0 0 1 -0.35172,0.15632z" fill="url(#linear-gradient-36)" id="svg_500"/>
     <path stroke="null" d="m131.65147,200.84701a0.62528,0.62528 0 0 1 -0.35172,0l-5.94016,-4.14248a0.66436,0.66436 0 0 1 0,-0.89884a0.62528,0.62528 0 0 1 0.85976,0l5.62752,3.82984a0.66436,0.66436 0 0 1 0,0.89884a0.50804,0.50804 0 0 1 -0.1954,0.31264z" fill="url(#linear-gradient-37)" id="svg_501"/>
    </g>
    <g stroke="null" id="svg_502">
     <path stroke="null" d="m250.10302,190.37356a0.62528,0.62528 0 0 0 0.35172,0l8.55853,-5.74476a0.62528,0.62528 0 1 0 -0.70344,-1.01608l-8.55853,5.78384a0.5862,0.5862 0 0 0 0.35172,1.09424l0,-0.11724z" fill="url(#linear-gradient-38)" id="svg_503"/>
     <path stroke="null" d="m253.54206,192.13216a0.62528,0.62528 0 0 0 0.35172,0l8.12864,-5.51028a0.62528,0.62528 0 0 0 -0.70344,-1.01608l-8.12864,5.51028a0.62528,0.62528 0 0 0 0,0.85976a0.50804,0.50804 0 0 0 0.35172,0.15632z" fill="url(#linear-gradient-39)" id="svg_504"/>
     <path stroke="null" d="m256.94202,193.89076a0.62528,0.62528 0 0 0 0.35172,0l7.816,-5.23672a0.62528,0.62528 0 0 0 0,-0.85976a0.66436,0.66436 0 0 0 -0.89884,0l-7.816,5.23672a0.62528,0.62528 0 0 0 0,0.85976a0.82068,0.82068 0 0 0 0.54712,0z" fill="url(#linear-gradient-40)" id="svg_505"/>
     <path stroke="null" d="m260.34198,195.72752l0.35172,0l7.26888,-4.96316a0.62528,0.62528 0 0 0 0,-0.85976a0.66436,0.66436 0 0 0 -0.89884,0l-7.26888,4.96316a0.62528,0.62528 0 0 0 0,0.85976a0.66436,0.66436 0 0 0 0.54712,0z" fill="url(#linear-gradient-41)" id="svg_506"/>
     <path stroke="null" d="m263.78103,197.36888a0.62528,0.62528 0 0 0 0.35172,0l6.79992,-4.6896a0.62528,0.62528 0 0 0 -0.70344,-1.01608l-6.79992,4.6896a0.62528,0.62528 0 0 0 0,0.85976a0.66436,0.66436 0 0 0 0.35172,0.15632z" fill="url(#linear-gradient-42)" id="svg_507"/>
     <path stroke="null" d="m267.18099,199.0884l0.35172,0l6.37004,-4.41604a0.62528,0.62528 0 0 0 0,-0.85976a0.66436,0.66436 0 0 0 -0.89884,0l-6.37004,4.41604a0.62528,0.62528 0 0 0 0,0.85976a0.66436,0.66436 0 0 0 0.54712,0z" fill="url(#linear-gradient-43)" id="svg_508"/>
     <path stroke="null" d="m270.62003,200.84701a0.62528,0.62528 0 0 0 0.35172,0l5.94016,-4.14248a0.66436,0.66436 0 0 0 0,-0.89884a0.62528,0.62528 0 0 0 -0.85976,0l-5.78384,3.82984a0.66436,0.66436 0 0 0 0,0.89884a0.5862,0.5862 0 0 0 0.35172,0.31264z" fill="url(#linear-gradient-44)" id="svg_509"/>
    </g>
    <g stroke="null" id="svg_510">
     <path stroke="null" d="m152.01216,122.4134a0.62528,0.62528 0 0 0 -0.35172,0l-8.55853,5.78384a0.62528,0.62528 0 0 0 0.70344,1.01608l8.55853,-5.78384a0.5862,0.5862 0 0 0 0,-0.85976a0.5862,0.5862 0 0 0 -0.35172,-0.15632z" fill="url(#linear-gradient-45)" id="svg_511"/>
     <path stroke="null" d="m148.6122,120.6548a0.62528,0.62528 0 0 0 -0.35172,0l-8.12864,5.51028a0.62528,0.62528 0 0 0 0.70344,1.01608l8.12864,-5.51028a0.62528,0.62528 0 0 0 0,-0.85976a0.66436,0.66436 0 0 0 -0.35172,-0.15632z" fill="url(#linear-gradient-46)" id="svg_512"/>
     <path stroke="null" d="m145.17315,118.93528a0.62528,0.62528 0 0 0 -0.35172,0l-7.816,5.19764a0.66436,0.66436 0 0 0 0,0.89884a0.62528,0.62528 0 0 0 0.85976,0l7.816,-5.23672a0.62528,0.62528 0 0 0 0,-0.85976a0.5862,0.5862 0 0 0 -0.50804,0z" fill="url(#linear-gradient-47)" id="svg_513"/>
     <path stroke="null" d="m141.77319,117.17668a0.62528,0.62528 0 0 0 -0.35172,0l-7.26888,5.0804a0.62528,0.62528 0 0 0 0.70344,1.01608l7.26888,-4.96316a0.62528,0.62528 0 0 0 0,-0.85976a0.5862,0.5862 0 0 0 -0.35172,-0.27356z" fill="url(#linear-gradient-48)" id="svg_514"/>
     <path stroke="null" d="m138.33415,115.41807a0.62528,0.62528 0 0 0 -0.35172,0l-6.79992,4.6896a0.62528,0.62528 0 0 0 0.70344,1.01608l6.839,-4.6896a0.62528,0.62528 0 0 0 0,-0.85976a0.82068,0.82068 0 0 0 -0.3908,-0.15632z" fill="url(#linear-gradient-49)" id="svg_515"/>
     <path stroke="null" d="m134.93419,113.65947a0.62528,0.62528 0 0 0 -0.35172,0l-6.37004,4.41604a0.66436,0.66436 0 0 0 0,0.89884a0.62528,0.62528 0 0 0 0.85976,0l6.37004,-4.41604a0.62528,0.62528 0 0 0 0,-0.85976a0.54712,0.54712 0 0 0 -0.50804,-0.03908z" fill="url(#linear-gradient-50)" id="svg_516"/>
     <path stroke="null" d="m131.65147,111.93995a0.62528,0.62528 0 0 0 -0.35172,0l-5.94016,4.14248a0.66436,0.66436 0 0 0 0,0.89884a0.62528,0.62528 0 0 0 0.85976,0l5.94016,-4.14248a0.62528,0.62528 0 0 0 0,-0.85976a0.50804,0.50804 0 0 0 -0.50804,-0.03908z" fill="url(#linear-gradient-51)" id="svg_517"/>
    </g>
    <g stroke="null" id="svg_518">
     <path stroke="null" d="m250.10302,122.4134a0.62528,0.62528 0 0 1 0.35172,0l8.55853,5.78384a0.62528,0.62528 0 1 1 -0.70344,1.01608l-8.55853,-5.78384a0.62528,0.62528 0 0 1 0,-0.85976a0.5862,0.5862 0 0 1 0.35172,-0.15632z" fill="url(#linear-gradient-52)" id="svg_519"/>
     <path stroke="null" d="m253.54206,120.6548a0.62528,0.62528 0 0 1 0.35172,0l8.12864,5.51028a0.62528,0.62528 0 0 1 -0.70344,1.01608l-8.12864,-5.39304a0.62528,0.62528 0 0 1 0,-0.85976a0.54712,0.54712 0 0 1 0.35172,-0.27356z" fill="url(#linear-gradient-53)" id="svg_520"/>
     <path stroke="null" d="m256.94202,118.93528a0.62528,0.62528 0 0 1 0.35172,0l7.816,5.23672a0.66436,0.66436 0 0 1 -0.74252,1.05516l-7.816,-5.23672a0.66436,0.66436 0 0 1 0.3908,-1.1724l0,0.11724z" fill="url(#linear-gradient-54)" id="svg_521"/>
     <path stroke="null" d="m260.34198,117.17668a0.62528,0.62528 0 0 1 0.35172,0l7.26888,4.96316a0.62528,0.62528 0 0 1 0,0.85976a0.66436,0.66436 0 0 1 -0.89884,0l-7.26888,-4.96316a0.62528,0.62528 0 0 1 0,-0.85976a0.66436,0.66436 0 0 1 0.54712,0z" fill="url(#linear-gradient-55)" id="svg_522"/>
     <path stroke="null" d="m263.78103,115.41807a0.62528,0.62528 0 0 1 0.35172,0l6.79992,4.6896a0.62528,0.62528 0 0 1 -0.70344,1.01608l-6.79992,-4.6896a0.62528,0.62528 0 0 1 0,-0.85976a0.66436,0.66436 0 0 1 0.35172,-0.15632z" fill="url(#linear-gradient-56)" id="svg_523"/>
     <path stroke="null" d="m267.18099,113.65947a0.62528,0.62528 0 0 1 0.35172,0l6.37004,4.41604a0.66436,0.66436 0 0 1 -0.74252,1.05516l-6.37004,-4.41604a0.66436,0.66436 0 0 1 0.3908,-1.1724l0,0.11724z" fill="url(#linear-gradient-57)" id="svg_524"/>
     <path stroke="null" d="m270.62003,111.93995a0.62528,0.62528 0 0 1 0.35172,0l5.94016,4.14248a0.66436,0.66436 0 0 1 0,0.89884a0.62528,0.62528 0 0 1 -0.85976,0l-5.94016,-4.14248a0.62528,0.62528 0 0 1 0,-0.85976a0.62528,0.62528 0 0 1 0.50804,-0.03908z" fill="url(#linear-gradient-58)" id="svg_525"/>
    </g>
    <path stroke="null" d="m84.28648,216.40085a15.24121,15.24121 0 0 1 13.87341,0a4.22064,4.22064 0 0 1 0,7.816a15.24121,15.24121 0 0 1 -13.87341,0a4.22064,4.22064 0 0 1 0,-7.816z" fill="url(#linear-gradient-59)" id="svg_526"/>
    <path stroke="null" d="m95.89324,205.57569a10.12173,10.12173 0 0 0 -9.30105,0a3.24364,3.24364 0 0 0 -1.91492,2.69652l0,12.19297a3.24364,3.24364 0 0 0 1.91492,2.69652a9.49645,9.49645 0 0 0 4.65052,1.09424a9.96541,9.96541 0 0 0 4.65052,-1.09424a3.24364,3.24364 0 0 0 1.91492,-2.69652l0,-12.19297a3.16548,3.16548 0 0 0 -1.91492,-2.69652z" fill="#0a208f" id="svg_527"/>
    <path stroke="null" d="m85.06808,88.64826a15.24121,15.24121 0 0 1 13.87341,0a4.22064,4.22064 0 0 1 0,8.0114a15.24121,15.24121 0 0 1 -13.87341,0a4.22064,4.22064 0 0 1 0,-8.0114z" fill="url(#linear-gradient-60)" id="svg_528"/>
    <path stroke="null" d="m96.67485,77.78401a9.49645,9.49645 0 0 0 -4.65052,-1.09424a9.96541,9.96541 0 0 0 -4.65052,1.09424a3.24364,3.24364 0 0 0 -1.91492,2.69652l0,12.19297a3.24364,3.24364 0 0 0 1.91492,2.69652a10.43437,10.43437 0 0 0 9.30105,0a3.24364,3.24364 0 0 0 1.91492,-2.69652l0,-12.19297a3.24364,3.24364 0 0 0 -1.91492,-2.69652z" fill="#0a208f" id="svg_529"/>
    <path stroke="null" d="m318.25858,215.26753a15.24121,15.24121 0 0 0 -13.87341,0a4.22064,4.22064 0 0 0 0,7.816a15.24121,15.24121 0 0 0 13.87341,0c3.86892,-2.11032 3.86892,-5.70568 0,-7.816z" fill="url(#linear-gradient-61)" id="svg_530"/>
    <path stroke="null" d="m306.69089,204.28605a10.43437,10.43437 0 0 1 9.30105,0a3.24364,3.24364 0 0 1 1.91492,2.69652l0,12.19297a3.24364,3.24364 0 0 1 -1.91492,2.69652a10.43437,10.43437 0 0 1 -9.30105,0a3.24364,3.24364 0 0 1 -1.91492,-2.69652l0,-12.19297a3.24364,3.24364 0 0 1 1.91492,-2.69652z" fill="#0a208f" id="svg_531"/>
    <path stroke="null" d="m319.23558,88.64826a15.24121,15.24121 0 0 0 -13.87341,0a4.22064,4.22064 0 0 0 0,8.0114a15.24121,15.24121 0 0 0 13.87341,0a4.22064,4.22064 0 0 0 0,-8.0114z" fill="url(#linear-gradient-62)" id="svg_532"/>
    <path stroke="null" d="m307.51157,77.78401a9.49645,9.49645 0 0 1 4.65052,-1.09424a9.96541,9.96541 0 0 1 4.65052,1.09424a3.24364,3.24364 0 0 1 1.91492,2.69652l0,12.19297a3.24364,3.24364 0 0 1 -1.91492,2.69652a10.43437,10.43437 0 0 1 -9.30105,0a3.24364,3.24364 0 0 1 -1.91492,-2.69652l0,-12.19297a3.24364,3.24364 0 0 1 1.91492,-2.69652z" fill="#0a208f" id="svg_533"/>
    <g stroke="null" id="wing4">
     <path stroke="null" d="m28.16756,44.21427c-35.17202,20.36069 -35.17202,53.34423 0,73.70492s92.42426,20.36069 127.67444,0s35.17202,-53.34423 0,-73.70492s-92.38518,-20.43885 -127.67444,0z" fill="#0080ff" opacity="0.05" id="svg_534"/>
     <path stroke="null" d="m178.54749,95.95622l-86.52317,-14.88949l63.85676,-36.85246c24.26869,13.99065 31.81114,33.99962 22.66641,51.74195z" opacity="0.1" fill="url(#linear-gradient-63)" id="svg_535"/>
     <path stroke="null" d="m92.02432,81.06673l63.85676,-36.85246c13.48261,7.816 21.80665,17.39061 24.97214,27.35602l-88.82889,9.49645z" opacity="0.1" fill="url(#linear-gradient-64)" id="svg_536"/>
     <path stroke="null" d="m92.02432,81.06673l63.85676,-36.85246a70.89116,70.89116 0 0 1 14.45961,10.82517l-78.31637,26.0273z" opacity="0.1" fill="url(#linear-gradient-65)" id="svg_537"/>
     <path stroke="null" d="m5.46207,66.17724l86.56225,14.88949l-63.85676,36.85246c-24.22961,-13.99065 -31.81114,-33.99962 -22.70549,-51.74195z" opacity="0.1" fill="url(#linear-gradient-66)" id="svg_538"/>
     <path stroke="null" d="m92.02432,81.06673l-63.85676,36.85246c-13.48261,-7.816 -21.80665,-17.39061 -24.97214,-27.35602l88.82889,-9.49645z" opacity="0.1" fill="url(#linear-gradient-67)" id="svg_539"/>
     <path stroke="null" d="m92.02432,81.06673l-63.85676,36.85246a69.836,69.836 0 0 1 -14.45961,-10.86425l78.31637,-25.98822z" opacity="0.1" fill="url(#linear-gradient-68)" id="svg_540"/>
     <path stroke="null" d="m66.27059,131.05008l25.75374,-49.98335l63.85676,36.85246c-24.22961,14.02973 -58.8936,18.40669 -89.61049,13.13089z" opacity="0.1" fill="url(#linear-gradient-69)" id="svg_541"/>
     <path stroke="null" d="m92.02432,81.06673l63.85676,36.85246a121.69519,121.69519 0 0 1 -47.67763,14.42053l-16.17913,-51.27299z" opacity="0.1" fill="url(#linear-gradient-70)" id="svg_542"/>
     <path stroke="null" d="m92.02432,81.06673l63.85676,36.85246a101.60806,101.60806 0 0 1 -18.83657,8.32405l-45.02019,-45.17651z" opacity="0.1" fill="url(#linear-gradient-71)" id="svg_543"/>
     <path stroke="null" d="m117.81714,31.08338l-25.79282,49.98335l-63.85676,-36.85246c24.26869,-14.02973 58.8936,-18.40669 89.64957,-13.13089z" opacity="0.1" fill="url(#linear-gradient-72)" id="svg_544"/>
     <path stroke="null" d="m92.02432,81.06673l-63.85676,-36.85246a121.69519,121.69519 0 0 1 47.56039,-14.42053l16.29637,51.27299z" opacity="0.1" fill="url(#linear-gradient-73)" id="svg_545"/>
     <path stroke="null" d="m92.02432,81.06673l-63.85676,-36.85246a104.2655,104.2655 0 0 1 18.83657,-8.36313l45.02019,45.21559z" opacity="0.1" fill="url(#linear-gradient-74)" id="svg_546"/>
     <path stroke="null" d="m102.77133,81.37937c0,1.60228 -1.05516,3.16548 -3.1264,4.37696a16.80441,16.80441 0 0 1 -15.20213,0a5.35396,5.35396 0 0 1 -3.16548,-4.37696s0,-15.12397 10.74701,-22.08021c0,-0.03908 9.61369,5.62752 10.74701,22.08021z" fill="#fff" id="svg_547"/>
     <path stroke="null" d="m81.27732,81.37937c0,1.60228 1.05516,3.16548 3.16548,4.37696a16.80441,16.80441 0 0 0 15.20213,0a5.35396,5.35396 0 0 0 3.16548,-4.37696s0,-15.12397 -10.74701,-22.08021c-0.03908,-0.03908 -9.65277,5.62752 -10.78609,22.08021z" opacity="0.3" fill="url(#linear-gradient-75)" id="svg_548"/>
     <path stroke="null" d="m84.4428,83.4897a16.80441,16.80441 0 0 0 15.20213,0a5.97924,5.97924 0 0 0 3.04824,-3.39996l0,1.25056c0,1.60228 -1.05516,3.16548 -3.1264,4.37696a16.80441,16.80441 0 0 1 -15.20213,0a5.35396,5.35396 0 0 1 -3.16548,-4.37696s0,-0.5862 0,-1.52412a5.51028,5.51028 0 0 0 3.24364,3.67352z" fill="url(#linear-gradient-76)" id="svg_549"/>
    </g>
    <g stroke="null" id="wing3">
     <path stroke="null" d="m247.48466,44.21427c-35.17202,20.36069 -35.17202,53.34423 0,73.70492s92.42426,20.36069 127.67444,0s35.17202,-53.34423 0,-73.70492s-92.42426,-20.43885 -127.67444,0z" fill="#0080ff" opacity="0.05" id="svg_550"/>
     <path stroke="null" d="m397.86459,95.95622l-86.44501,-14.88949l63.85676,-36.85246c24.15145,13.99065 31.73298,33.99962 22.58825,51.74195z" opacity="0.1" fill="url(#linear-gradient-77)" id="svg_551"/>
     <path stroke="null" d="m311.41957,81.06673l63.85676,-36.85246c13.48261,7.816 21.76757,17.39061 24.97214,27.35602l-88.82889,9.49645z" opacity="0.1" fill="url(#linear-gradient-78)" id="svg_552"/>
     <path stroke="null" d="m311.41957,81.06673l63.85676,-36.85246a70.89116,70.89116 0 0 1 14.30329,10.82517l-78.16005,26.0273z" opacity="0.1" fill="url(#linear-gradient-79)" id="svg_553"/>
     <path stroke="null" d="m224.77916,66.17724l86.64041,14.88949l-63.89584,36.85246c-24.30777,-13.99065 -31.85022,-33.99962 -22.74457,-51.74195z" opacity="0.1" fill="url(#linear-gradient-80)" id="svg_554"/>
     <path stroke="null" d="m311.41957,81.06673l-63.89584,36.85246c-13.48261,-7.816 -21.80665,-17.39061 -24.97214,-27.35602l88.86797,-9.49645z" opacity="0.1" fill="url(#linear-gradient-81)" id="svg_555"/>
     <path stroke="null" d="m311.41957,81.06673l-63.89584,36.85246a68.81992,68.81992 0 0 1 -14.26421,-10.86425l78.16005,-25.98822z" opacity="0.1" fill="url(#linear-gradient-82)" id="svg_556"/>
     <path stroke="null" d="m285.5486,131.05008l25.87098,-49.98335l63.85676,36.85246c-24.38593,14.02973 -58.97176,18.40669 -89.72773,13.13089z" opacity="0.1" fill="url(#linear-gradient-83)" id="svg_557"/>
     <path stroke="null" d="m311.41957,81.06673l63.85676,36.85246a121.69519,121.69519 0 0 1 -47.56039,14.42053l-16.29637,-51.27299z" opacity="0.1" fill="url(#linear-gradient-84)" id="svg_558"/>
     <path stroke="null" d="m311.41957,81.06673l63.85676,36.85246a101.60806,101.60806 0 0 1 -18.83657,8.32405l-45.02019,-45.17651z" opacity="0.1" fill="url(#linear-gradient-85)" id="svg_559"/>
     <path stroke="null" d="m337.09515,31.08338l-25.67558,49.98335l-63.93492,-36.85246c24.26869,-14.02973 58.8936,-18.40669 89.61049,-13.13089z" opacity="0.1" fill="url(#linear-gradient-86)" id="svg_560"/>
     <path stroke="null" d="m311.41957,81.06673l-63.89584,-36.85246a121.69519,121.69519 0 0 1 47.56039,-14.42053l16.33545,51.27299z" opacity="0.1" fill="url(#linear-gradient-87)" id="svg_561"/>
     <path stroke="null" d="m311.41957,81.06673l-63.89584,-36.85246a104.2655,104.2655 0 0 1 18.83657,-8.36313l45.05927,45.21559z" opacity="0.1" fill="url(#linear-gradient-88)" id="svg_562"/>
     <path stroke="null" d="m322.04934,81.37937c0,1.60228 -1.05516,3.16548 -3.16548,4.37696a16.80441,16.80441 0 0 1 -15.20213,0a5.31488,5.31488 0 0 1 -3.1264,-4.37696s0,-15.12397 10.74701,-22.08021c0.11724,-0.03908 9.65277,5.62752 10.74701,22.08021z" fill="#fff" id="svg_563"/>
     <path stroke="null" d="m300.59441,81.37937c0,1.60228 1.05516,3.16548 3.16548,4.37696a16.80441,16.80441 0 0 0 15.20213,0a5.35396,5.35396 0 0 0 3.16548,-4.37696s0,-15.12397 -10.74701,-22.08021c0.03908,-0.03908 -9.65277,5.62752 -10.78609,22.08021z" opacity="0.3" fill="url(#linear-gradient-89)" id="svg_564"/>
     <path stroke="null" d="m303.60357,83.4897a16.80441,16.80441 0 0 0 15.20213,0a5.97924,5.97924 0 0 0 3.04824,-3.39996l0,1.25056c0,1.60228 -1.05516,3.16548 -3.16548,4.37696a16.80441,16.80441 0 0 1 -15.20213,0a5.31488,5.31488 0 0 1 -3.1264,-4.37696s0,-0.5862 0,-1.52412a5.74476,5.74476 0 0 0 3.24364,3.67352z" fill="url(#linear-gradient-90)" id="svg_565"/>
    </g>
    <g stroke="null" id="wing2">
     <path stroke="null" d="m28.16756,172.04503c-35.17202,20.36069 -35.17202,53.34423 0,73.70492s92.42426,20.36069 127.67444,0s35.17202,-53.34423 0,-73.70492s-92.38518,-20.36069 -127.67444,0z" fill="#0080ff" opacity="0.05" id="svg_566"/>
     <path stroke="null" d="m178.54749,223.7479l-86.56225,-14.88949l63.85676,-36.85246c24.30777,14.02973 31.85022,34.0387 22.70549,51.74195z" opacity="0.1" fill="url(#linear-gradient-91)" id="svg_567"/>
     <path stroke="null" d="m92.02432,208.89749l63.85676,-36.85246c13.48261,7.816 21.80665,17.39061 24.97214,27.35602l-88.82889,9.49645z" opacity="0.1" fill="url(#linear-gradient-92)" id="svg_568"/>
     <path stroke="null" d="m92.02432,208.89749l63.85676,-36.85246a70.89116,70.89116 0 0 1 14.45961,10.86425l-78.31637,25.98822z" opacity="0.1" fill="url(#linear-gradient-93)" id="svg_569"/>
     <path stroke="null" d="m5.46207,194.008l86.56225,14.88949l-63.85676,36.85246c-24.22961,-14.02973 -31.81114,-33.99962 -22.70549,-51.74195z" opacity="0.1" fill="url(#linear-gradient-94)" id="svg_570"/>
     <path stroke="null" d="m92.02432,208.89749l-63.85676,36.85246c-13.48261,-7.816 -21.80665,-17.39061 -24.97214,-27.35602l88.82889,-9.49645z" opacity="0.1" fill="url(#linear-gradient-95)" id="svg_571"/>
     <path stroke="null" d="m92.02432,208.89749l-63.85676,36.85246a69.836,69.836 0 0 1 -14.45961,-10.86425l78.31637,-25.98822z" opacity="0.1" fill="url(#linear-gradient-96)" id="svg_572"/>
     <path stroke="null" d="m66.27059,258.88084l25.75374,-49.98335l63.85676,36.85246c-24.22961,14.02973 -58.8936,18.40669 -89.61049,13.13089z" opacity="0.1" fill="url(#linear-gradient-97)" id="svg_573"/>
     <path stroke="null" d="m92.02432,208.89749l63.85676,36.85246a121.69519,121.69519 0 0 1 -47.67763,14.42053l-16.17913,-51.27299z" opacity="0.1" fill="url(#linear-gradient-98)" id="svg_574"/>
     <path stroke="null" d="m92.02432,208.89749l63.85676,36.85246a101.60806,101.60806 0 0 1 -18.83657,8.32405l-45.02019,-45.17651z" opacity="0.1" fill="url(#linear-gradient-99)" id="svg_575"/>
     <path stroke="null" d="m117.81714,158.91414l-25.79282,49.98335l-63.85676,-36.85246c24.26869,-14.02973 58.8936,-18.40669 89.64957,-13.13089z" opacity="0.1" fill="url(#linear-gradient-100)" id="svg_576"/>
     <path stroke="null" d="m92.02432,208.89749l-63.85676,-36.85246a121.69519,121.69519 0 0 1 47.56039,-14.42053l16.29637,51.27299z" opacity="0.1" fill="url(#linear-gradient-101)" id="svg_577"/>
     <path stroke="null" d="m92.02432,208.89749l-63.85676,-36.85246a101.60806,101.60806 0 0 1 18.83657,-8.32405l45.02019,45.17651z" opacity="0.1" fill="url(#linear-gradient-102)" id="svg_578"/>
     <path stroke="null" d="m102.77133,209.21013c0,1.60228 -1.05516,3.16548 -3.1264,4.37696a16.80441,16.80441 0 0 1 -15.20213,0a5.35396,5.35396 0 0 1 -3.16548,-4.37696s0,-15.12397 10.74701,-22.08021c0,-0.03908 9.61369,5.62752 10.74701,22.08021z" fill="#fff" id="svg_579"/>
     <path stroke="null" d="m81.27732,209.21013c0,1.60228 1.05516,3.16548 3.16548,4.37696a16.80441,16.80441 0 0 0 15.20213,0a5.35396,5.35396 0 0 0 3.16548,-4.37696s0,-15.12397 -10.74701,-22.08021c-0.03908,-0.03908 -9.65277,5.62752 -10.78609,22.08021z" opacity="0.3" fill="url(#linear-gradient-103)" id="svg_580"/>
     <path stroke="null" d="m84.4428,211.35953a16.80441,16.80441 0 0 0 15.20213,0a6.09648,6.09648 0 0 0 3.04824,-3.39996l0,1.25056c0,1.60228 -1.05516,3.16548 -3.1264,4.37696a16.80441,16.80441 0 0 1 -15.20213,0a5.35396,5.35396 0 0 1 -3.16548,-4.37696s0,-0.5862 0,-1.52412a5.51028,5.51028 0 0 0 3.24364,3.67352z" fill="url(#linear-gradient-104)" id="svg_581"/>
    </g>
    <g stroke="null" id="wing1">
     <path stroke="null" d="m247.48466,172.04503c-35.17202,20.36069 -35.17202,53.34423 0,73.70492s92.42426,20.36069 127.67444,0s35.17202,-53.34423 0,-73.70492s-92.42426,-20.36069 -127.67444,0z" fill="#0080ff" opacity="0.05" id="svg_582"/>
     <path stroke="null" d="m397.86459,223.7479l-86.44501,-14.88949l63.85676,-36.85246c24.15145,14.02973 31.73298,34.0387 22.58825,51.74195z" opacity="0.1" fill="url(#linear-gradient-105)" id="svg_583"/>
     <path stroke="null" d="m311.41957,208.89749l63.85676,-36.85246c13.48261,7.816 21.76757,17.39061 24.97214,27.35602l-88.82889,9.49645z" opacity="0.1" fill="url(#linear-gradient-106)" id="svg_584"/>
     <path stroke="null" d="m311.41957,208.89749l63.85676,-36.85246a70.89116,70.89116 0 0 1 14.45961,10.86425l-78.31637,25.98822z" opacity="0.1" fill="url(#linear-gradient-107)" id="svg_585"/>
     <path stroke="null" d="m224.77916,194.008l86.64041,14.88949l-63.89584,36.85246c-24.30777,-14.02973 -31.85022,-33.99962 -22.74457,-51.74195z" opacity="0.1" fill="url(#linear-gradient-108)" id="svg_586"/>
     <path stroke="null" d="m311.41957,208.89749l-63.89584,36.85246c-13.48261,-7.816 -21.80665,-17.39061 -24.97214,-27.35602l88.86797,-9.49645z" opacity="0.1" fill="url(#linear-gradient-109)" id="svg_587"/>
     <path stroke="null" d="m311.41957,208.89749l-63.89584,36.85246a68.81992,68.81992 0 0 1 -14.26421,-10.94241l78.16005,-25.91006z" opacity="0.1" fill="url(#linear-gradient-110)" id="svg_588"/>
     <path stroke="null" d="m285.5486,258.88084l25.87098,-49.98335l63.85676,36.85246c-24.38593,14.02973 -58.97176,18.40669 -89.72773,13.13089z" opacity="0.1" fill="url(#linear-gradient-111)" id="svg_589"/>
     <path stroke="null" d="m311.41957,208.89749l63.85676,36.85246a121.69519,121.69519 0 0 1 -47.56039,14.42053l-16.29637,-51.27299z" opacity="0.1" fill="url(#linear-gradient-112)" id="svg_590"/>
     <path stroke="null" d="m311.41957,208.89749l63.85676,36.85246a101.60806,101.60806 0 0 1 -18.83657,8.32405l-45.02019,-45.17651z" opacity="0.1" fill="url(#linear-gradient-113)" id="svg_591"/>
     <path stroke="null" d="m337.09515,158.91414l-25.67558,49.98335l-63.81768,-36.85246c24.15145,-14.02973 58.77636,-18.40669 89.49325,-13.13089z" opacity="0.1" fill="url(#linear-gradient-114)" id="svg_592"/>
     <path stroke="null" d="m311.41957,208.89749l-63.81768,-36.85246a121.69519,121.69519 0 0 1 47.56039,-14.42053l16.25729,51.27299z" opacity="0.1" fill="url(#linear-gradient-115)" id="svg_593"/>
     <path stroke="null" d="m311.41957,208.89749l-63.81768,-36.85246a101.60806,101.60806 0 0 1 18.83657,-8.32405l44.98111,45.17651z" opacity="0.1" fill="url(#linear-gradient-116)" id="svg_594"/>
     <path stroke="null" d="m322.04934,209.21013c0,1.60228 -1.05516,3.16548 -3.16548,4.37696a16.80441,16.80441 0 0 1 -15.20213,0a5.31488,5.31488 0 0 1 -3.1264,-4.37696s0,-15.12397 10.74701,-22.08021c0.11724,-0.03908 9.65277,5.62752 10.74701,22.08021z" fill="#fff" id="svg_595"/>
     <path stroke="null" d="m300.59441,209.21013c0,1.60228 1.05516,3.16548 3.16548,4.37696a16.80441,16.80441 0 0 0 15.20213,0a5.35396,5.35396 0 0 0 3.16548,-4.37696s0,-15.12397 -10.74701,-22.08021c0.03908,-0.03908 -9.65277,5.62752 -10.78609,22.08021z" opacity="0.3" fill="url(#linear-gradient-117)" id="svg_596"/>
     <path stroke="null" d="m303.60357,211.35953a16.80441,16.80441 0 0 0 15.20213,0a6.09648,6.09648 0 0 0 3.04824,-3.39996l0,1.25056c0,1.60228 -1.05516,3.16548 -3.16548,4.37696a16.80441,16.80441 0 0 1 -15.20213,0a5.31488,5.31488 0 0 1 -3.1264,-4.37696s0,-0.5862 0,-1.52412a5.74476,5.74476 0 0 0 3.24364,3.67352z" fill="url(#linear-gradient-118)" id="svg_597"/>
    </g>
   </g>
  </g>
 </g>
</svg>
